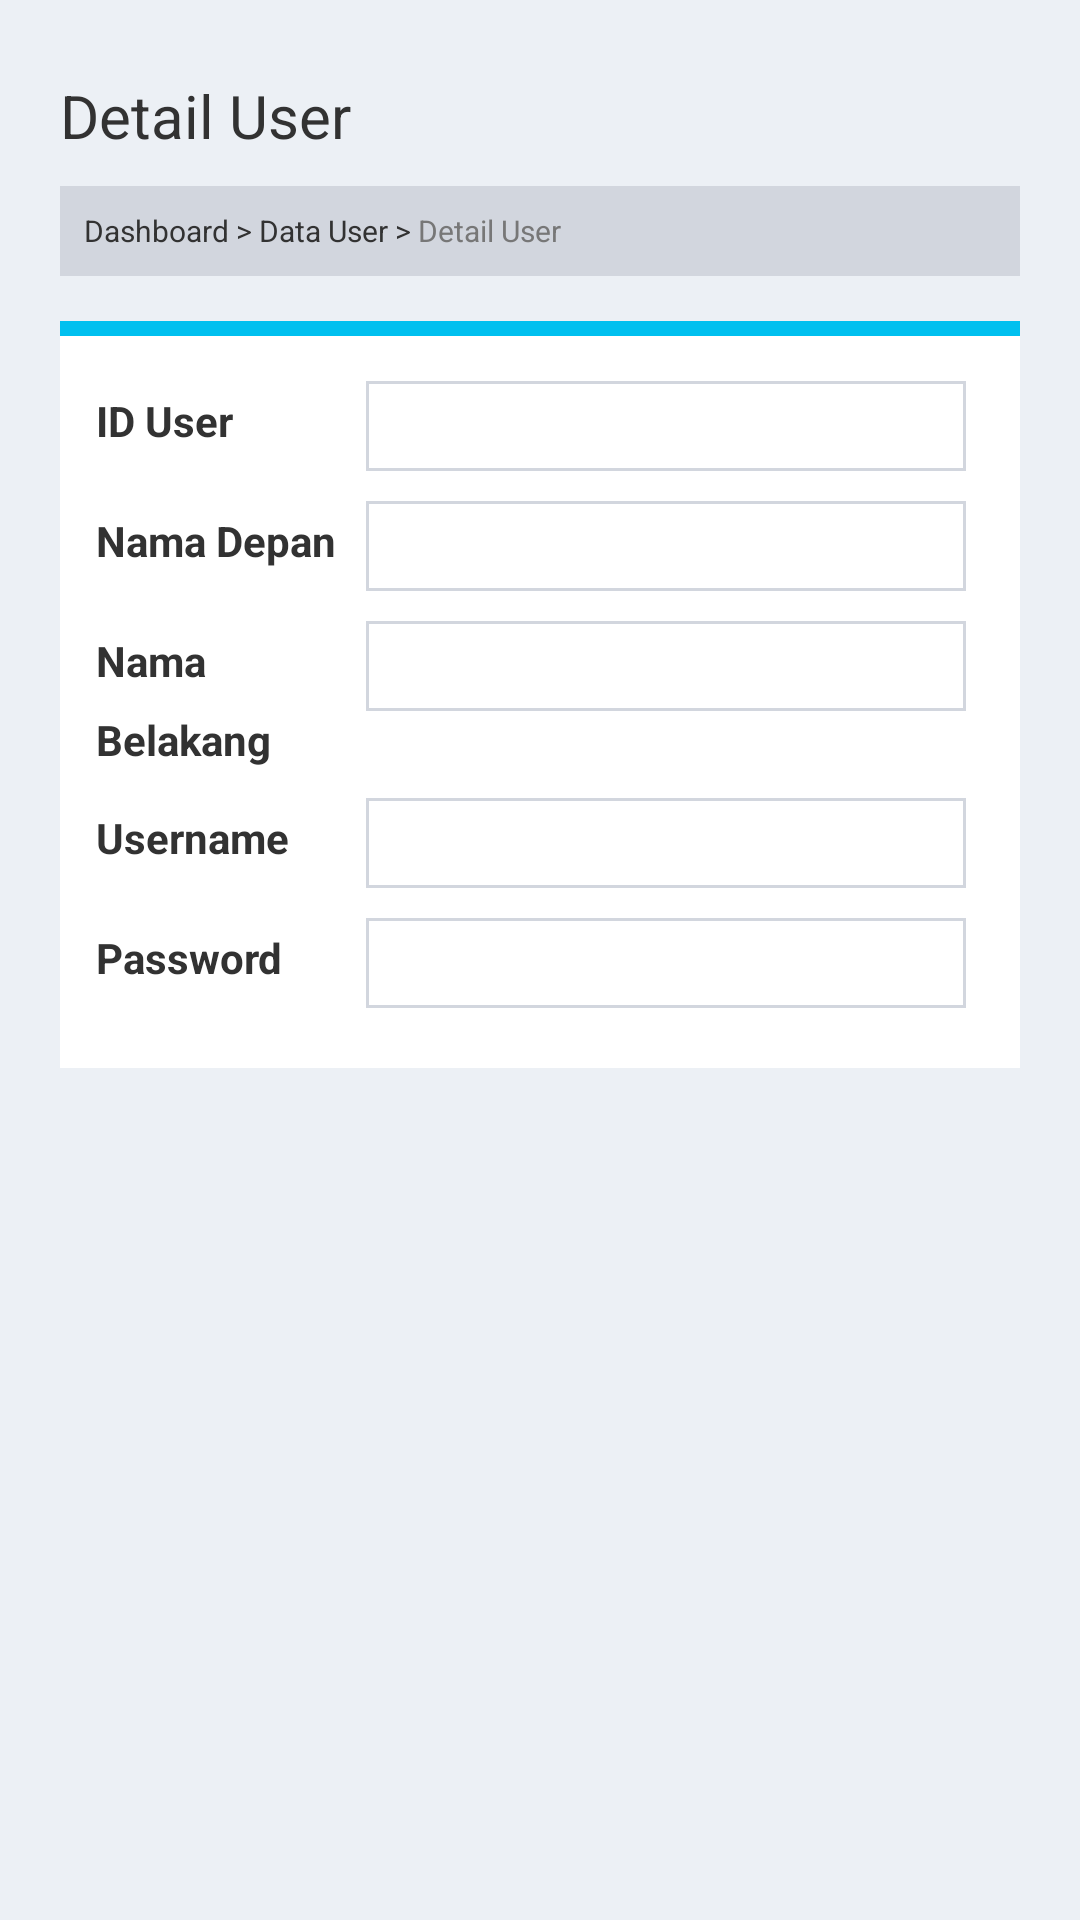

Layout XML and referenced resources for this Android screen:
<!-- AndroidManifest.xml: application theme AppTheme -->
<!-- res/layout/activity_detail_data_user.xml -->
<RelativeLayout xmlns:android="http://schemas.android.com/apk/res/android"
    xmlns:tools="http://schemas.android.com/tools"
    android:layout_width="match_parent"
    android:layout_height="match_parent"
    android:padding="10dp"
    android:background="#ecf0f5"
    tools:context=".DetailDataUser" >

    <TextView
        android:id="@+id/textView1"
        android:layout_width="wrap_content"
        android:layout_height="wrap_content"
        android:layout_marginTop="15dp"
        android:text="Detail User"
        android:textSize="20sp"
        android:layout_marginLeft="10dp" />

    <LinearLayout
        android:id="@+id/bgmenu"
        android:layout_width="match_parent"
        android:layout_height="30dp"
        android:layout_below="@+id/textView1"
        android:layout_marginTop="10dp"
        android:layout_marginLeft="10dp"
        android:layout_marginRight="10dp"
        android:background="#d2d6de"
        android:padding="8dp" >

        <TextView
            android:onClick="Dashboard"
            android:layout_width="wrap_content"
            android:layout_height="wrap_content"
            android:text="Dashboard >"
            android:textSize="10sp" />

        <TextView
            android:onClick="TampilUser"
            android:layout_width="wrap_content"
            android:layout_height="wrap_content"
            android:text=" Data User >"
            android:textSize="10sp" />

        <TextView
            android:layout_width="wrap_content"
            android:layout_height="wrap_content"
            android:text=" Detail User"
            android:textColor="#777"
            android:textSize="10sp" />
    </LinearLayout>

    <LinearLayout  
        android:layout_marginTop="5dp" 
         android:layout_below="@+id/bgmenu"
        android:orientation="vertical"
        android:layout_height="wrap_content"
        android:layout_width="match_parent"
        android:padding="10dp"
        >
        
        <LinearLayout
            android:layout_width="match_parent"
            android:layout_height="5dp"
            android:background="#00c0ef" >
        </LinearLayout>
        
        <LinearLayout
        android:orientation="vertical"
        android:layout_width="match_parent"
        android:layout_height="wrap_content"
        android:background="#FFF"
        android:paddingTop="5dp"
        android:paddingBottom="20dp">
        
        <TableLayout
        android:id="@+id/tableLayout1"
        android:layout_width="fill_parent"
        android:layout_height="fill_parent" 
        android:paddingLeft="12dp"
        android:paddingRight="12dp" >

        <TableRow
            android:layout_width="wrap_content"
            android:layout_marginTop="5dp"
            android:paddingTop="5dp" >

            <TextView
                android:layout_width="wrap_content"
                android:text="ID User"
                android:textStyle="bold" />

            <EditText
              android:id="@+id/editText1"
              android:layout_height="wrap_content"
              android:layout_marginLeft="10dp"
              android:layout_marginRight="60dp"
              android:background="@drawable/customedittext"
              android:padding="5dp"
              android:textSize="10sp"
              android:editable="false"
                 />
        </TableRow>

        <TableRow
            android:layout_width="wrap_content"
            android:layout_marginTop="5dp"
            android:paddingTop="5dp" >

            <TextView
                android:layout_width="wrap_content"
                android:text="Nama Depan"
                android:textStyle="bold" />

            <EditText
              android:id="@+id/editText2"
              android:layout_height="wrap_content"
              android:layout_marginLeft="10dp"
              android:layout_marginRight="60dp"
              android:background="@drawable/customedittext"
              android:padding="5dp"
              android:textSize="10sp"
              android:editable="false"/>
        </TableRow>

        <TableRow
            android:layout_marginTop="5dp"
            android:paddingTop="5dp" >

            <TextView
                android:layout_width="wrap_content"
                android:layout_marginTop="0dp"
                android:text="Nama"
                android:textStyle="bold" />
			
            <EditText
                android:id="@+id/editText3"
                android:layout_height="wrap_content"
              android:layout_marginLeft="10dp"
              android:layout_marginRight="60dp"
              android:background="@drawable/customedittext"
              android:padding="5dp"
              android:textSize="10sp"
              android:editable="false"
                />
        </TableRow>

        <TextView
            android:id="@+id/textView2"
            android:layout_width="wrap_content"
            android:layout_height="wrap_content"
            android:text="Belakang"
            android:textStyle="bold" />

        <TableRow
            android:layout_marginTop="5dp"
            android:paddingTop="5dp" >

            <TextView
                android:layout_width="wrap_content"
                android:text="Username"
                android:textStyle="bold" />

            <EditText
                android:id="@+id/editText4"
                android:layout_height="wrap_content"
              android:layout_marginLeft="10dp"
              android:layout_marginRight="60dp"
              android:background="@drawable/customedittext"
              android:padding="5dp"
              android:textSize="10sp"
              android:editable="false"
               />
        </TableRow>

        <TableRow
            android:layout_marginTop="5dp"
            android:paddingTop="5dp" >

            <TextView
                android:layout_width="wrap_content"
                android:text="Password"
                android:textStyle="bold" />

            <EditText
                android:id="@+id/editText5"
                android:layout_marginLeft="10dp"
               	android:layout_marginRight="60dp"
              android:background="@drawable/customedittext"
              android:padding="5dp"
              android:textSize="10sp"
              android:editable="false" />
        </TableRow>

       
    </TableLayout>

    
    </LinearLayout>
    </LinearLayout>

</RelativeLayout>
<!-- resources referenced by this layout -->
<resources>
  <!-- drawable customedittext (drawable) -->
  <?xml version="1.0" encoding="utf-8"?>
  <selector xmlns:android="http://schemas.android.com/apk/res/android" >
      <item >
          <shape
              android:shape="rectangle" >
              <solid android:color="#FFF"/>
              <stroke 
                  android:width="1dp" 
                  android:color="#d2d6de"/>
              <size 
                  android:width="200dp"
                  android:height="30dp"/>
          </shape>
      </item>
  
  </selector>
  <style name="AppTheme" parent="AppBaseTheme">
          
      </style>
  <style name="AppBaseTheme" parent="android:Theme.Light">
          
      </style>
</resources>
